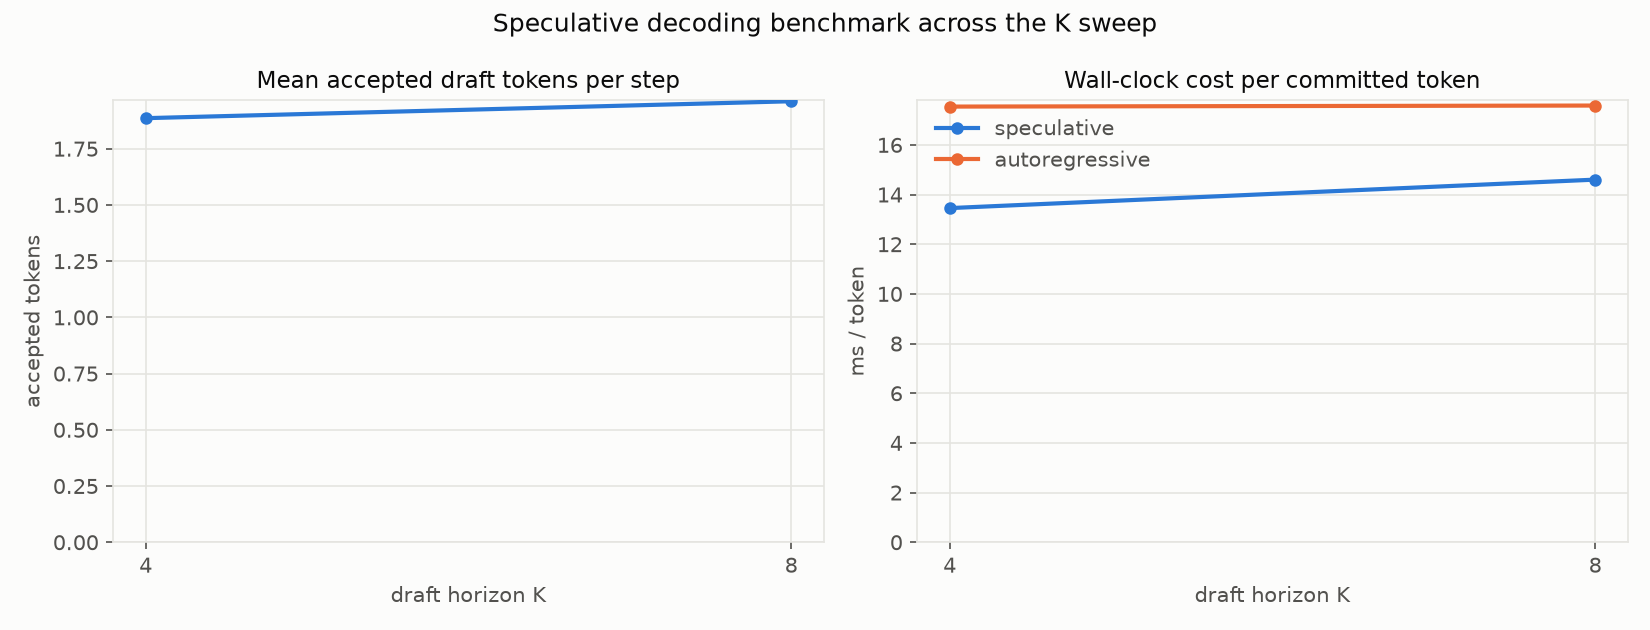

Values plotted in this chart, from the file beside it:
K, num_nodes, mean_accept_len, tokens_per_step, spec_ms_per_token, ar_ms_per_token, speedup, lossless_vs_ar
4, 256, 1.886, 2.866, 13.45, 17.54, 1.304, NO
8, 256, 1.961, 2.938, 14.6, 17.58, 1.204, NO
